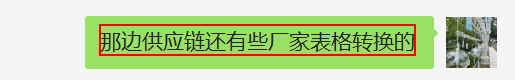
Task: 在Excel某个表格中查询某个单元格字段，筛选出需要的，存储到变量中
Workflow: 屏幕抓取

Step 1: find the editable text in window '微信' (wechat.exe)
